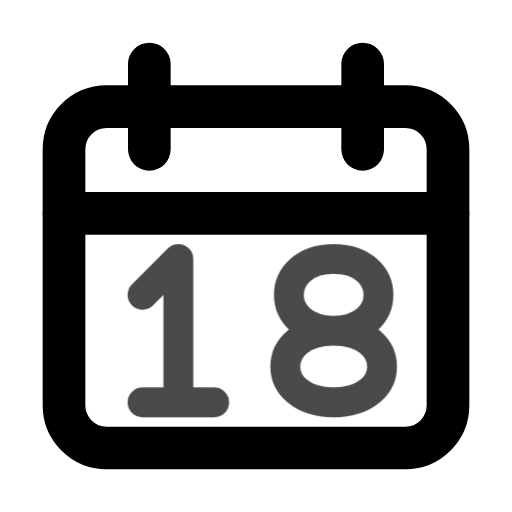
t = 0.00 s
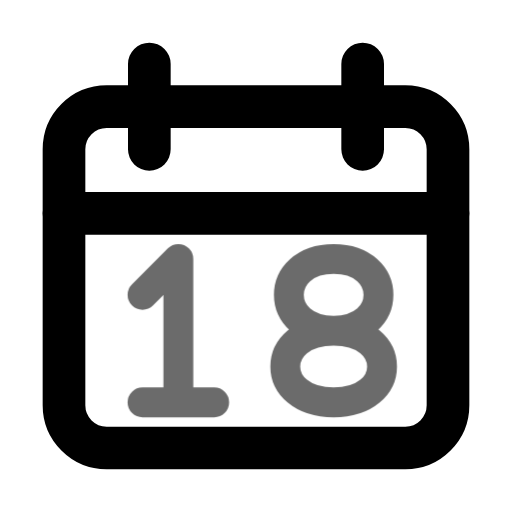
t = 0.45 s
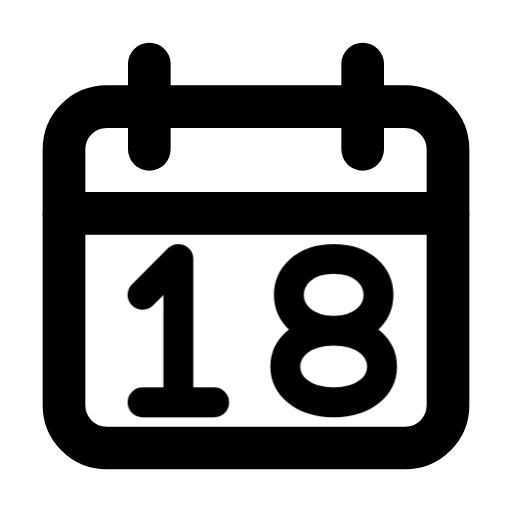
t = 1.00 s
t = 1.36 s: frame unchanged from t = 1.00 s, image omitted
t = 2.16 s: frame unchanged from t = 1.00 s, image omitted
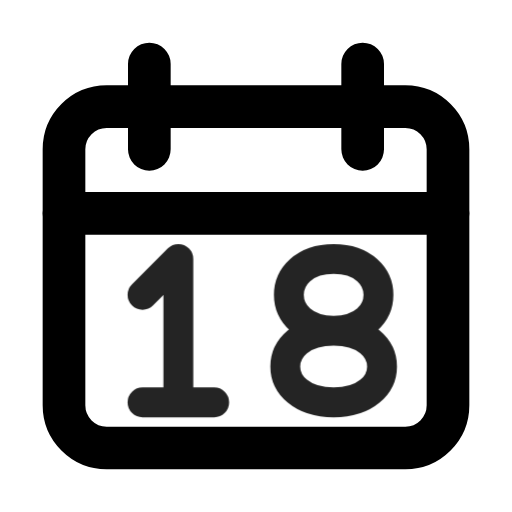
t = 2.55 s

The animated SVG that drew these frames (rendered in a browser with its animation timeline set to each time). Animation: 1 CSS @keyframes rule; one cycle of 2.95 s, repeats indefinitely.

<svg xmlns="http://www.w3.org/2000/svg" width="24" height="24" fill="none" stroke="currentColor" stroke-linecap="round" stroke-linejoin="round" stroke-width="2" viewBox="0 0 24 24">
    <!-- Generated by scripts/icon-expansion/generate.mjs -->
    <style>
        @media (prefers-reduced-motion: no-preference) {
            @keyframes ira-exp-pulse { 0%, 100% { opacity: 1; } 22% { opacity: .45; } 40% { opacity: 1; } }
            [data-ira-motion="date-18"] { transform-box: fill-box; transform-origin: center; animation: ira-exp-pulse 2.65s ease-in-out -0.3s infinite; }
        }
    </style>
    <rect x="3" y="5" width="18" height="16" rx="2"/><path d="M7 3v4m10-4v4M3 10h18"/>
    <g data-ira-motion="date-18"><g transform="translate(12 15.5) scale(1.12) translate(-5.25 -3)"><g stroke-width="1.25"><g transform="translate(0 0)"><path d="M.5 1.5 2 0v6M.5 6h3"/></g><g transform="translate(6.5 0)"><path d="M2 3C-.5 3-.5 0 2 0s2.5 3 0 3c-2.7 0-2.7 3 0 3s2.7-3 0-3z"/></g></g></g></g>
</svg>
